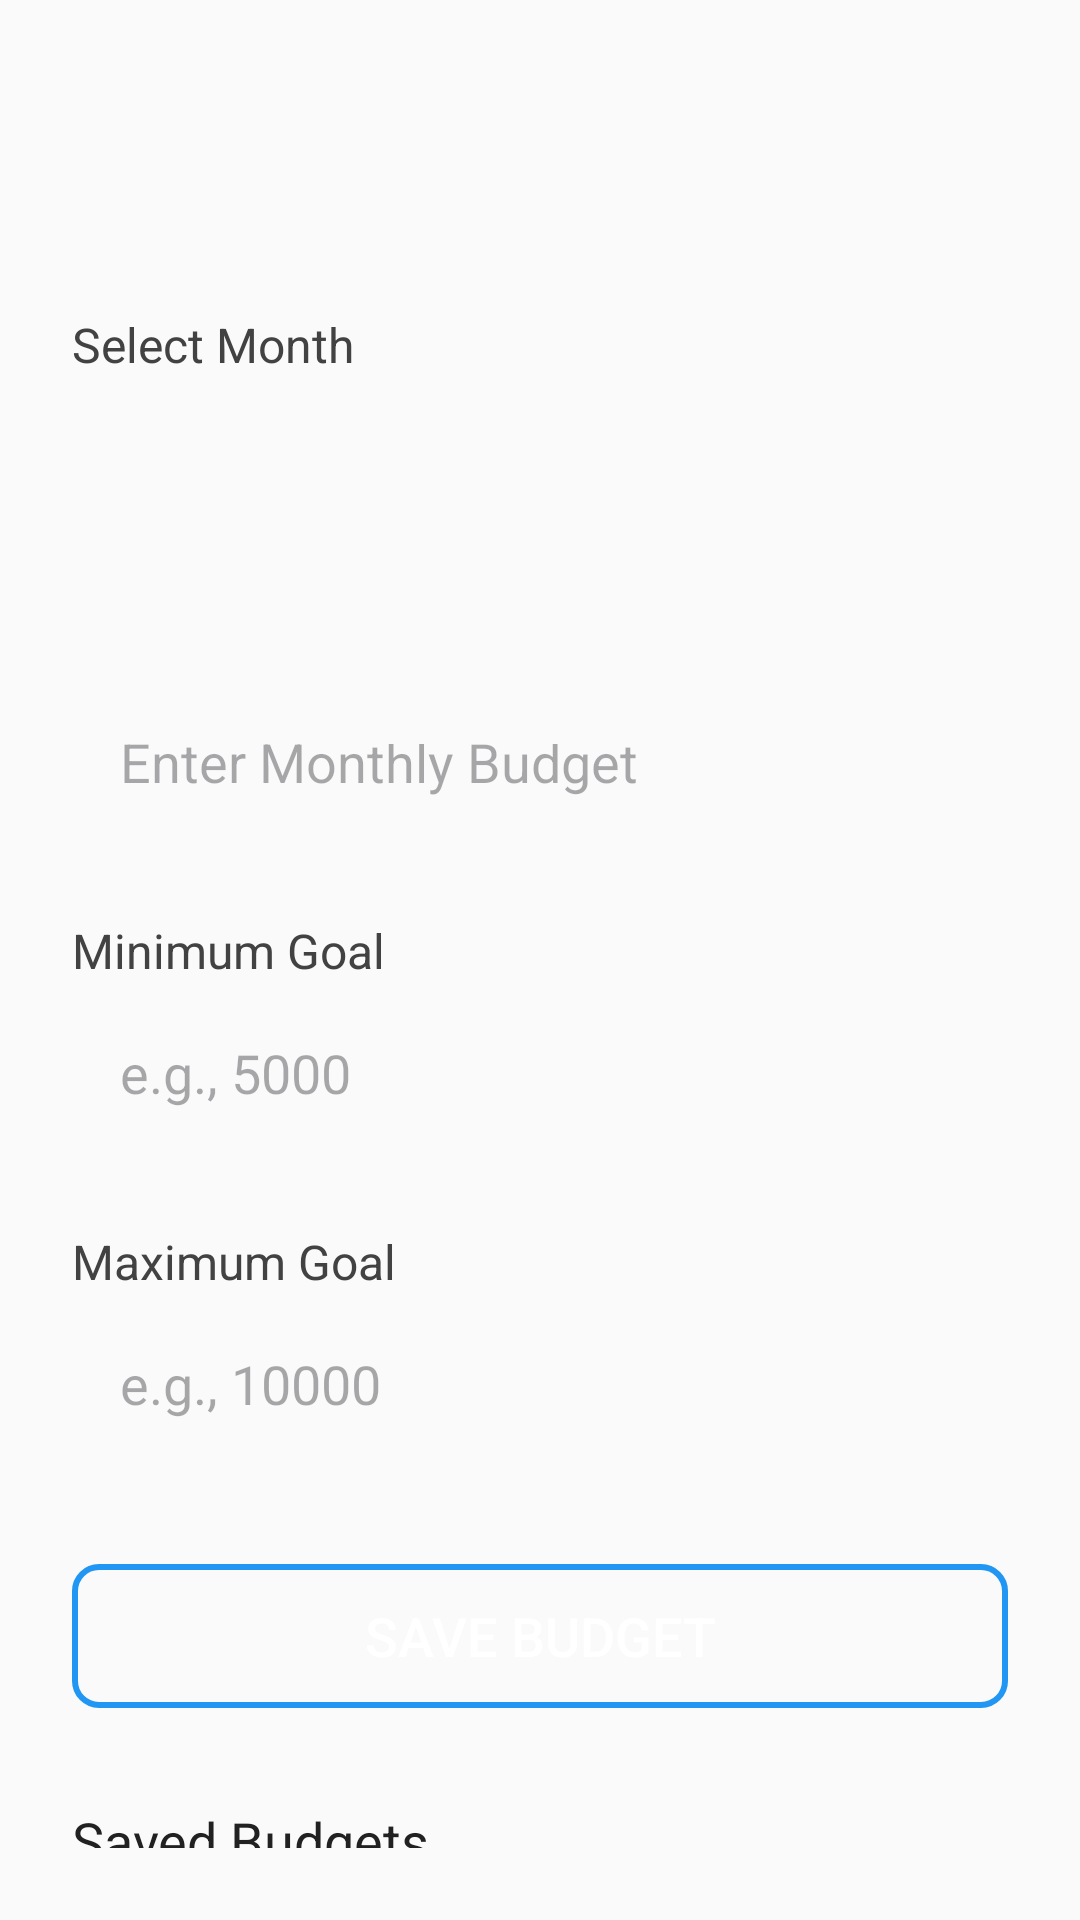

Write the Android layout XML for this screen, with the resource values it uses.
<!-- AndroidManifest.xml: application theme Theme.WealthWhizAp -->
<!-- res/layout/activity_goal.xml -->
<androidx.constraintlayout.widget.ConstraintLayout
    xmlns:android="http://schemas.android.com/apk/res/android"
    xmlns:app="http://schemas.android.com/apk/res-auto"
    xmlns:tools="http://schemas.android.com/tools"
    android:layout_width="match_parent"
    android:layout_height="match_parent"
    android:background="#FAFAFA"
    android:padding="24dp"
    tools:context=".GoalActivity">

    <com.google.android.material.appbar.AppBarLayout
        android:layout_width="match_parent"
        android:layout_height="wrap_content"
        android:background="@android:color/transparent"
        app:elevation="0dp"
        app:layout_constraintStart_toStartOf="parent"
        app:layout_constraintTop_toTopOf="parent">

        <androidx.appcompat.widget.Toolbar
            android:id="@+id/toolbar"
            android:layout_width="match_parent"
            android:layout_height="?attr/actionBarSize"
            android:background="#FAFAFA"
            app:popupTheme="@style/ThemeOverlay.AppCompat.Dark.ActionBar"
            app:theme="@style/ThemeOverlay.AppCompat.Light"
            app:titleTextAppearance="@style/ToolbarTitleBold" />

    </com.google.android.material.appbar.AppBarLayout>

    <TextView
        android:id="@+id/labelMonth"
        android:layout_width="wrap_content"
        android:layout_height="wrap_content"
        android:layout_marginTop="80dp"
        android:text="Select Month"
        android:textColor="#424242"
        android:textSize="16sp"
        app:layout_constraintStart_toStartOf="parent"
        app:layout_constraintTop_toTopOf="parent" />

    <TextView
        android:id="@+id/textViewCurrentYear"
        android:layout_width="wrap_content"
        android:layout_height="wrap_content"
        android:layout_marginTop="8dp"
        android:textSize="18sp"
        android:textStyle="bold"
        android:textColor="#424242"
        app:layout_constraintEnd_toEndOf="parent"
        app:layout_constraintStart_toStartOf="parent"
        app:layout_constraintTop_toBottomOf="@id/labelMonth" />

    <Spinner
        android:id="@+id/spinnerMonth"
        android:layout_width="match_parent"
        android:layout_height="50dp"
        android:background="@drawable/spinner_background"
        android:paddingStart="16dp"
        android:paddingEnd="16dp"
        android:layout_marginTop="8dp"
        app:layout_constraintTop_toBottomOf="@id/textViewCurrentYear"
        app:layout_constraintStart_toStartOf="parent"
        app:layout_constraintEnd_toEndOf="parent" />

    
    <EditText
        android:id="@+id/editTextBudget"
        android:layout_width="0dp"
        android:layout_height="50dp"
        android:hint="Enter Monthly Budget"
        android:background="@drawable/edit_text_background"
        android:padding="16dp"
        android:inputType="numberDecimal"
        android:layout_marginTop="16dp"
        app:layout_constraintTop_toBottomOf="@id/spinnerMonth"
        app:layout_constraintStart_toStartOf="parent"
        app:layout_constraintEnd_toEndOf="parent" />

    <TextView
        android:id="@+id/labelMinGoal"
        android:layout_width="wrap_content"
        android:layout_height="wrap_content"
        android:text="Minimum Goal"
        android:textSize="16sp"
        android:textColor="#424242"
        android:layout_marginTop="24dp"
        app:layout_constraintTop_toBottomOf="@id/editTextBudget"
        app:layout_constraintStart_toStartOf="parent" />

    <EditText
        android:id="@+id/editTextMinGoal"
        android:layout_width="0dp"
        android:layout_height="50dp"
        android:hint="e.g., 5000"
        android:background="@drawable/edit_text_background"
        android:padding="16dp"
        android:inputType="numberDecimal"
        android:layout_marginTop="8dp"
        app:layout_constraintTop_toBottomOf="@id/labelMinGoal"
        app:layout_constraintStart_toStartOf="parent"
        app:layout_constraintEnd_toEndOf="parent" />

    <TextView
        android:id="@+id/labelMaxGoal"
        android:layout_width="wrap_content"
        android:layout_height="wrap_content"
        android:text="Maximum Goal"
        android:textSize="16sp"
        android:textColor="#424242"
        android:layout_marginTop="24dp"
        app:layout_constraintTop_toBottomOf="@id/editTextMinGoal"
        app:layout_constraintStart_toStartOf="parent" />

    <EditText
        android:id="@+id/editTextMaxGoal"
        android:layout_width="0dp"
        android:layout_height="50dp"
        android:hint="e.g., 10000"
        android:background="@drawable/edit_text_background"
        android:padding="16dp"
        android:inputType="numberDecimal"
        android:layout_marginTop="8dp"
        app:layout_constraintTop_toBottomOf="@id/labelMaxGoal"
        app:layout_constraintStart_toStartOf="parent"
        app:layout_constraintEnd_toEndOf="parent" />

    <LinearLayout
        android:id="@+id/buttonSaveContainer"
        android:layout_width="0dp"
        android:layout_height="wrap_content"
        android:layout_marginTop="32dp"
        android:background="@drawable/button_outline"
        app:layout_constraintTop_toBottomOf="@id/editTextMaxGoal"
        app:layout_constraintStart_toStartOf="parent"
        app:layout_constraintEnd_toEndOf="parent">

        <Button
            android:id="@+id/buttonSave"
            android:layout_width="match_parent"
            android:layout_height="wrap_content"
            android:text="Save Budget"
            android:textColor="@color/white"
            android:background="@null"
            app:backgroundTint="#2160F3"
            android:textSize="18sp"
            app:cornerRadius="8dp"
            android:paddingTop="10dp"
            android:paddingBottom="10dp" />
    </LinearLayout>

    <TextView
        android:id="@+id/labelSavedGoals"
        android:layout_width="wrap_content"
        android:layout_height="wrap_content"
        android:text="Saved Budgets"
        android:textSize="18sp"
        android:textColor="#212121"
        android:layout_marginTop="32dp"
        app:layout_constraintTop_toBottomOf="@id/buttonSaveContainer"
        app:layout_constraintStart_toStartOf="parent" />

    <TextView
        android:id="@+id/textInstructions"
        android:layout_width="wrap_content"
        android:layout_height="wrap_content"
        android:layout_marginTop="4dp"
        android:text="Tap a goal to edit | Long press to delete"
        android:textSize="14sp"
        android:textColor="#666"
        app:layout_constraintEnd_toEndOf="parent"
        app:layout_constraintStart_toStartOf="parent"
        app:layout_constraintTop_toBottomOf="@id/labelSavedGoals" />

    <androidx.recyclerview.widget.RecyclerView
        android:id="@+id/recyclerViewGoals"
        android:layout_width="0dp"
        android:layout_height="0dp"
        android:layout_marginTop="16dp"
        android:layout_marginBottom="24dp"
        app:layout_constraintTop_toBottomOf="@id/textInstructions"
        app:layout_constraintBottom_toBottomOf="parent"
        app:layout_constraintStart_toStartOf="parent"
        app:layout_constraintEnd_toEndOf="parent" />

</androidx.constraintlayout.widget.ConstraintLayout>
<!-- resources referenced by this layout -->
<resources>
  <color name="white">#FFFFFF</color>
  <!-- drawable button_outline (drawable) -->
  <?xml version="1.0" encoding="utf-8"?>
  <shape xmlns:android="http://schemas.android.com/apk/res/android"
      android:shape="rectangle">
      <stroke
          android:width="2dp"
          android:color="#2196F3" />
      <corners android:radius="8dp" />
  </shape>
  <style name="ToolbarTitleBold" parent="TextAppearance.Widget.AppCompat.Toolbar.Title">
          <item name="android:textStyle">bold</item>
          <item name="android:textSize">24sp</item>
      </style>
  <style name="Theme.WealthWhizAp" parent="Base.Theme.WealthWhizAp" />
  <style name="Base.Theme.WealthWhizAp" parent="Theme.Material3.DayNight.NoActionBar">
          
          
      </style>
</resources>
